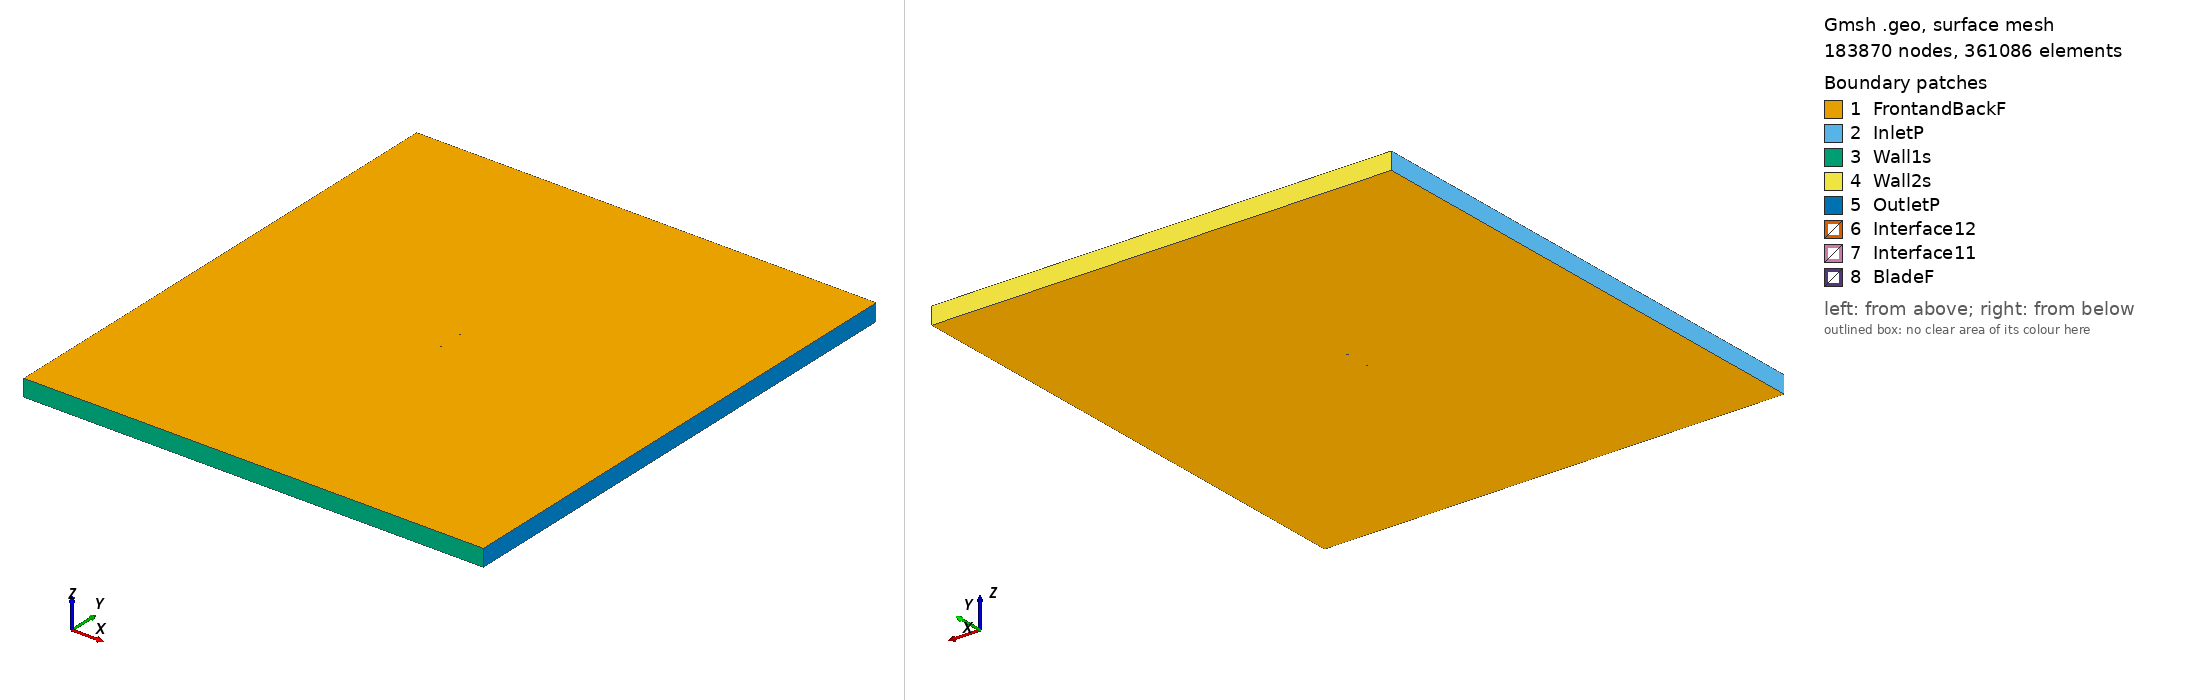

Gmsh geometry script, surface-meshed: 183870 nodes, 361086 surface elements. Boundary patches (legend numbers): 1 FrontandBackF, 2 InletP, 3 Wall1s, 4 Wall2s, 5 OutletP, 6 Interface12, 7 Interface11, 8 BladeF. Left view from above one corner, right view from below the opposite corner. Legend entries are the model's physical surfaces. The drawing asked Gmsh for element sizes between 1% and 20% of the model's largest extent; the script's own settings can give other sizes.

=== goe523_tsr2_3.3257_aoa_-5.5542.geo (drawn) ===
SetFactory("OpenCASCADE");

Point(1) = {0.075062, 0.748500, 0, 1.0};
Point(2) = {0.067705, 0.744136, 0, 1.0};
Point(3) = {0.052448, 0.736216, 0, 1.0};
Point(4) = {0.037082, 0.729716, 0, 1.0};
Point(5) = {0.021612, 0.724556, 0, 1.0};
Point(6) = {0.006069, 0.720342, 0, 1.0};
Point(7) = {-0.009577, 0.717471, 0, 1.0};
Point(8) = {-0.025338, 0.716097, 0, 1.0};
Point(9) = {-0.041276, 0.717010, 0, 1.0};
Point(10) = {-0.049340, 0.718690, 0, 1.0};
Point(11) = {-0.057512, 0.721789, 0, 1.0};
Point(12) = {-0.061644, 0.723929, 0, 1.0};
Point(13) = {-0.065800, 0.726385, 0, 1.0};
Point(14) = {-0.070042, 0.729946, 0, 1.0};
Point(15) = {-0.072225, 0.732554, 0, 1.0};
Point(16) = {-0.074648, 0.738239, 0, 1.0};
Point(17) = {-0.072841, 0.740519, 0, 1.0};
Point(18) = {-0.070911, 0.741224, 0, 1.0};
Point(19) = {-0.066998, 0.741922, 0, 1.0};
Point(20) = {-0.063061, 0.742305, 0, 1.0};
Point(21) = {-0.059111, 0.742530, 0, 1.0};
Point(22) = {-0.051182, 0.742586, 0, 1.0};
Point(23) = {-0.043246, 0.742564, 0, 1.0};
Point(24) = {-0.027339, 0.742044, 0, 1.0};
Point(25) = {-0.011425, 0.741447, 0, 1.0};
Point(26) = {0.004495, 0.740769, 0, 1.0};
Point(27) = {0.020402, 0.740251, 0, 1.0};
Point(28) = {0.036243, 0.740599, 0, 1.0};
Point(29) = {0.051938, 0.742841, 0, 1.0};
Point(30) = {0.067468, 0.747211, 0, 1.0};
Point(31) = {0.074916, 0.750000, 0, 1.0};
Point(32) = {-0.075062, -0.748500, 0, 1.0};
Point(33) = {-0.067705, -0.744136, 0, 1.0};
Point(34) = {-0.052448, -0.736216, 0, 1.0};
Point(35) = {-0.037082, -0.729716, 0, 1.0};
Point(36) = {-0.021612, -0.724556, 0, 1.0};
Point(37) = {-0.006069, -0.720342, 0, 1.0};
Point(38) = {0.009577, -0.717471, 0, 1.0};
Point(39) = {0.025338, -0.716097, 0, 1.0};
Point(40) = {0.041276, -0.717010, 0, 1.0};
Point(41) = {0.049340, -0.718690, 0, 1.0};
Point(42) = {0.057512, -0.721789, 0, 1.0};
Point(43) = {0.061644, -0.723929, 0, 1.0};
Point(44) = {0.065800, -0.726385, 0, 1.0};
Point(45) = {0.070042, -0.729946, 0, 1.0};
Point(46) = {0.072225, -0.732554, 0, 1.0};
Point(47) = {0.074648, -0.738239, 0, 1.0};
Point(48) = {0.072841, -0.740519, 0, 1.0};
Point(49) = {0.070911, -0.741224, 0, 1.0};
Point(50) = {0.066998, -0.741922, 0, 1.0};
Point(51) = {0.063061, -0.742305, 0, 1.0};
Point(52) = {0.059111, -0.742530, 0, 1.0};
Point(53) = {0.051182, -0.742586, 0, 1.0};
Point(54) = {0.043246, -0.742564, 0, 1.0};
Point(55) = {0.027339, -0.742044, 0, 1.0};
Point(56) = {0.011425, -0.741447, 0, 1.0};
Point(57) = {-0.004495, -0.740769, 0, 1.0};
Point(58) = {-0.020402, -0.740251, 0, 1.0};
Point(59) = {-0.036243, -0.740599, 0, 1.0};
Point(60) = {-0.051938, -0.742841, 0, 1.0};
Point(61) = {-0.067468, -0.747211, 0, 1.0};
Point(62) = {-0.074916, -0.750000, 0, 1.0};

// Lines: first blade (splines 1-4)
Spline(1) = {1:31};
Spline(2) = {31,1};

// Lines: second blade (splines 5-8)
Spline(3) = {32:62};
Spline(4) = {62,32};

// Outer domain (points 20001-4 and lines)
Point(63) = {-13.50000000, -15.00000000, 0, 1.0};
Point(64) = {-13.50000000, 15.00000000, 0, 1.0};
Point(65) = {13.50000000, 15.00000000, 0, 1.0};
Point(66) = {13.50000000, -15.00000000, 0, 1.0};
Line(11) = {63, 64};
Line(12) = {64, 65};
Line(13) = {65, 66};
Line(14) = {63, 66};

// Interface (between moving and stationary domain) (circles)
Circle(9) = {0, 0, 0, 0.80000000, 0, 2*Pi};
Circle(10) = {0, 0, 0, 0.80000000, 0, 2*Pi};

// Loops collect Lines/Splines/etc (blade1, blade2, domain, first circle)
Line Loop(1) = {1:2};
Line Loop(2) = {3:4};
Line Loop(3) = {11,12,13,-14};
Line Loop(4) = {9};

// BooleanDifference cuts out the circle/interface from the domain
Plane Surface(1) = {3};
Plane Surface(2) = {4};
BooleanDifference{ Surface{1}; Delete;}{ Surface{2}; Delete;}

// This one cuts out the blades from the inner circle/interface
Line Loop(6) = {10};
Plane Surface(5) = {6};
Plane Surface(6) = {1};
Plane Surface(7) = {2};
BooleanDifference{ Surface{5}; Delete;}{ Surface{6,7}; Delete;}

// extrude to 3rd dimension
Extrude {0, 0, 1} {Surface{1}; Surface{5}; Layers{1}; Recombine;}

// Physical Surfaces are the named boundaries (patches)
Physical Surface("Interface11") = {12};
Physical Surface("Interface12") = {10};

// sides of domain
Physical Surface("InletP") = {6};
Physical Surface("OutletP") = {9};

// top and bottom of domain
Physical Surface("Wall1s") = {7};
Physical Surface("Wall2s") = {8};

// Check FrontandBackF by ensuring there is nothing in the 3rd dimension
Physical Surface("FrontandBackF") = {1,11,5,17};
Physical Surface("BladeF") = {13:16};
Physical Volume("Turbine") = {2};
Physical Volume("Farfield") = {1};

// settings for airfoil boundary layer
Field[1] = BoundaryLayer;
Field[1].EdgesList = {1:4};
Field[1].hwall_n = 1e-3;
Field[1].thickness = 1.5e-2;
Field[1].ratio = 1.05;
Field[1].Quads = 1;
BoundaryLayer Field = 1;

// control points for mesh (blade and interface)
// floor((arc length / 1.5mm)/ 2) -> Transfinite Line
Transfinite Line {1,3} = 105 Using Progression 1;
Transfinite Line {2,4} = 2 Using Progression 1;
Transfinite Line {9, 15} = 800 Using Progression 1;

// For more information on gmsh syntax, visit http://gmsh.info/doc/texinfo/gmsh.html
